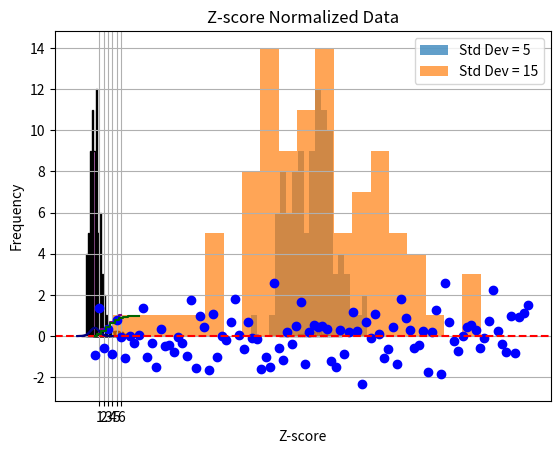

Here is the Python script that generated this plot:
# -*- coding: utf-8 -*-
"""STATISTICS ADVANCED.ipynb

Automatically generated by Colab.

Original file is located at
    https://colab.research.google.com/<link-removed>

# **Q1. What is a random variable in probability theory?**
A random variable is a numerical outcome of a random phenomenon. It assigns values to outcomes in a sample space. Random variables can be discrete (countable outcomes) or continuous (infinite outcomes). For example, tossing a coin results in a discrete variable with two outcomes, while measuring height gives a continuous variable. Random variables allow us to use mathematical tools for analysis and prediction in statistics and probability.

# **Q2. What are the types of random variables?**
There are two main types of random variables: discrete and continuous.

Discrete random variables have countable outcomes (e.g., number of students).

Continuous random variables have infinite possible values within a range (e.g., weight, height).
Each type has its own distribution functions and statistical properties. Understanding their differences helps in selecting appropriate probability models and statistical tests for analyzing real-world data.

# **Q3. What is the difference between discrete and continuous distributions?**
Discrete distributions represent probabilities for countable outcomes (e.g., dice rolls), using probability mass functions (PMFs).
Continuous distributions model infinite outcomes over an interval (e.g., height), using probability density functions (PDFs).
The key difference is that discrete distributions assign exact probabilities to values, while continuous ones give probabilities over ranges. Each has unique applications in fields like quality control, finance, and biology.

# **Q4. What are probability distribution functions (PDF)?**
A Probability Distribution Function (PDF) describes the likelihood of different outcomes in a distribution.

For discrete variables, it's called the Probability Mass Function (PMF).

For continuous variables, PDF represents the density of probability across intervals.
The area under the PDF curve equals 1, indicating total probability. It’s essential for understanding data behavior and calculating the likelihood of events within a given range.

# **Q5. How do cumulative distribution functions (CDF) differ from probability distribution functions (PDF)?**
The Cumulative Distribution Function (CDF) gives the probability that a random variable takes a value less than or equal to a certain number.
In contrast, the PDF gives the probability density at a specific point (continuous) or value (discrete).
CDF is always increasing and ranges from 0 to 1. It provides a cumulative view of probability, useful for percentile calculations and understanding probability accumulation.

# **Q6. What is a discrete uniform distribution?**
A Discrete Uniform Distribution is one where each outcome in a finite sample space has equal probability.
For example, rolling a fair six-sided die gives each number (1–6) a probability of 1/6.
The distribution is defined by two values: the smallest (a) and largest (b) integers in the range. It’s useful in simulations, gaming, and modeling equally likely outcomes.

# **Q7. What are the key properties of a Bernoulli distribution?**
A Bernoulli distribution models a single trial with only two outcomes: success (1) and failure (0).
It has one parameter, p, which represents the probability of success.
Key properties include:

Mean = p

Variance = p(1 - p)
This distribution is the building block for the binomial distribution and is widely used in binary classification and success-failure experiments.

# **Q8. What is the binomial distribution, and how is it used in probability?**
The Binomial distribution describes the number of successes in n independent Bernoulli trials with success probability p.
Used when each trial has only two outcomes (success/failure), and trials are identical.
Example: Probability of getting 3 heads in 5 coin tosses.
It helps in quality control, risk assessment, and clinical trial analysis. The mean is np, and variance is np(1–p).

# **Q9. What is the Poisson distribution and where is it applied?**
The Poisson distribution models the number of times an event occurs in a fixed interval of time or space, assuming events are independent and occur at a constant average rate.
Example: Number of calls received in an hour.
It’s used in queuing systems, reliability engineering, and traffic analysis.
Mean and variance are both equal to λ (lambda), the average rate of occurrence.

# **Q10. What is a continuous uniform distribution?**
A Continuous Uniform Distribution describes equally likely outcomes within a continuous interval [a, b].
Each value in the interval has the same probability density, defined by the formula:
f(x) = 1 / (b - a) for a ≤ x ≤ b.
It’s used in simulations and random sampling when all intervals are equally likely.
The mean is (a + b)/2 and variance is (b - a)² / 12.               
# **Q11. What are the characteristics of a normal distribution?**
A normal distribution is a symmetric, bell-shaped curve where most data points lie near the mean.
Key characteristics:

Mean = Median = Mode

Symmetrical about the mean

Follows the Empirical Rule (68%-95%-99.7%)

Defined by two parameters: mean (μ) and standard deviation (σ)
It is used widely in natural and social sciences to model real-world phenomena like heights, weights, and IQ scores.

# **Q12. What is the standard normal distribution, and why is it important?**
The standard normal distribution is a normal distribution with mean = 0 and standard deviation = 1.
It’s important because it standardizes different normal distributions for easy comparison using Z-scores.
It allows statisticians to compute probabilities and percentiles without recalculating each time.
It's widely used in hypothesis testing, quality control, and confidence intervals to assess how far a value is from the mean.

#**Q13. What is the Central Limit Theorem (CLT), and why is it critical in statistics?**
The Central Limit Theorem states that the distribution of sample means approaches a normal distribution as sample size increases, regardless of population distribution.
It’s critical because it justifies using normal probability tools on sample data.
CLT allows estimation of population parameters, confidence intervals, and hypothesis testing, making it foundational in inferential statistics.

#**Q14. How does the Central Limit Theorem relate to the normal distribution?**
The Central Limit Theorem explains why sample means from any distribution will follow a normal distribution, provided the sample size is large enough (n ≥ 30 is typical).
This makes the normal distribution a universal tool in statistics.
It enables us to use Z-scores, compute probabilities, and perform statistical testing even when the original data isn’t normally distributed.

#**Q15. What is the application of Z statistics in hypothesis testing?**
Z-statistics are used in hypothesis testing to determine how far a sample mean is from the population mean in standard deviation units.
If the Z-score lies beyond a critical value, the null hypothesis is rejected.
Z-tests are applicable when sample size is large (n ≥ 30) and population variance is known.
They're used in quality testing, medical trials, and comparing sample results to known benchmarks.

#**Q16. How do you calculate a Z-score, and what does it represent?**
The Z-score is calculated as:
Z = (X – μ) / σ
Where:

X = data point

μ = population mean

σ = population standard deviation

It represents how many standard deviations a data point is from the mean.
A Z-score helps assess extremeness of a value.
For example, Z = 2 means the value is 2 standard deviations above the mean.

#**Q17. What are point estimates and interval estimates in statistics?**
A point estimate gives a single value as an estimate of a population parameter (e.g., sample mean).

An interval estimate provides a range of values, often in the form of a confidence interval, within which the parameter is expected to lie.
Point estimates are more precise but less informative.
Interval estimates offer more reliability by accounting for sample variability and uncertainty.

#**Q18. What is the significance of confidence intervals in statistical analysis?**
Confidence intervals provide a range of values that likely contain the population parameter.
They quantify uncertainty in estimation and help assess the reliability of a sample statistic.
For example, a 95% confidence interval suggests that 95 out of 100 intervals would contain the true mean.
Used widely in research, economics, and medicine, they guide decision-making and hypothesis testing.

#**Q19. What is the relationship between a Z-score and a confidence interval?**
A Z-score defines how far a point lies from the mean, while a confidence interval uses Z-scores to create a range around the sample mean.
For example, in a 95% confidence interval, the Z-score is ±1.96.
Z-scores help calculate margin of error in the confidence interval formula:
CI = mean ± Z × (σ/√n)
Thus, Z-scores form the basis for building confidence intervals.

#**Q20. How are Z-scores used to compare different distributions?**
Z-scores standardize different datasets, converting values to a common scale with mean = 0 and standard deviation = 1.
This allows comparison across distributions with different units or spreads.
For example, a Z-score of 2 in test A and 1.5 in test B shows test A score is relatively better.
Z-scores help in identifying outliers and making fair comparisons across groups or experiments.

#**Q21. What are the assumptions for applying the Central Limit Theorem?**
Key assumptions for the Central Limit Theorem include:

Samples must be random and independent.

The sample size should be sufficiently large (usually n ≥ 30).

Population variance should be finite.

Samples must come from the same population.
These ensure that the sampling distribution of the mean approximates a normal distribution, enabling accurate statistical inference.

#**Q22. What is the concept of expected value in a probability distribution?**
The expected value is the long-run average or mean of a random variable’s outcomes, weighted by their probabilities.
For a discrete variable:
E(X) = Σ[x × P(x)]
It provides the theoretical center of the distribution and helps in decision-making under uncertainty.
For example, in games or investments, expected value predicts average gain or loss over time.

#**Q23. How does a probability distribution relate to the expected outcome of a random variable?**
A probability distribution describes all possible values a random variable can take and their probabilities.
The expected outcome is derived from this distribution as a weighted average of all values.
In simple terms, it’s the "center" of the distribution and represents what we expect in the long run.
This connection is crucial for predictions, simulations, and statistical inference.

# **Q1. Write a Python program to generate a random variable and display its value.**
"""

import random

# Generate a random integer between 1 and 100
random_variable = random.randint(1, 100)
print("Random Variable:", random_variable)

"""# **Q2. Generate a discrete uniform distribution using Python and plot the probability mass function (PMF).**"""

import matplotlib.pyplot as plt
import numpy as np

# Discrete uniform distribution from 1 to 6 (like a die)
values = np.arange(1, 7)
pmf = [1/6] * 6

plt.bar(values, pmf, color='skyblue')
plt.title("PMF of Discrete Uniform Distribution (Die Roll)")
plt.xlabel("Value")
plt.ylabel("Probability")
plt.xticks(values)
plt.grid(True)
plt.show()

"""# **Q3. Write a Python function to calculate the probability distribution function (PDF) of a Bernoulli distribution.**"""

def bernoulli_pdf(p, x):
    if x == 0:
        return 1 - p
    elif x == 1:
        return p
    else:
        return 0

# Example
p = 0.7
print("P(X=0):", bernoulli_pdf(p, 0))
print("P(X=1):", bernoulli_pdf(p, 1))

"""# **Q4. Write a Python script to simulate a binomial distribution with n=10 and p=0.5, then plot its histogram.**"""

import numpy as np
import matplotlib.pyplot as plt

n, p = 10, 0.5
samples = np.random.binomial(n, p, 1000)

plt.hist(samples, bins=np.arange(0, 12)-0.5, density=True, color='orange', edgecolor='black')
plt.title("Binomial Distribution (n=10, p=0.5)")
plt.xlabel("Number of Successes")
plt.ylabel("Probability")
plt.grid(True)
plt.show()

"""# **Q5. Create a Poisson distribution and visualize it using Python.**"""

from scipy.stats import poisson

mu = 3  # average rate
x = np.arange(0, 10)
pmf = poisson.pmf(x, mu)

plt.bar(x, pmf, color='green', edgecolor='black')
plt.title("Poisson Distribution (λ=3)")
plt.xlabel("Number of Events")
plt.ylabel("Probability")
plt.grid(True)
plt.show()

"""#**Q6. Write a Python program to calculate and plot the cumulative distribution function (CDF) of a discrete uniform distribution.**

"""

import numpy as np
import matplotlib.pyplot as plt

# Discrete uniform distribution from 1 to 6
x = np.arange(1, 7)
cdf = np.cumsum([1/6]*6)

plt.step(x, cdf, where='mid', color='purple')
plt.title("CDF of Discrete Uniform Distribution (Die Roll)")
plt.xlabel("Value")
plt.ylabel("Cumulative Probability")
plt.grid(True)
plt.show()

"""#**Q7. Generate a continuous uniform distribution using NumPy and visualize it.**"""

import numpy as np
import matplotlib.pyplot as plt

data = np.random.uniform(0, 1, 1000)

plt.hist(data, bins=20, color='teal', edgecolor='black', density=True)
plt.title("Histogram of Continuous Uniform Distribution (0 to 1)")
plt.xlabel("Value")
plt.ylabel("Density")
plt.grid(True)
plt.show()

"""#**Q8. Simulate data from a normal distribution and plot its histogram.**"""

data = np.random.normal(loc=0, scale=1, size=1000)

plt.hist(data, bins=30, color='steelblue', edgecolor='black', density=True)
plt.title("Histogram of Normal Distribution (mean=0, std=1)")
plt.xlabel("Value")
plt.ylabel("Density")
plt.grid(True)
plt.show()

"""
#**Q9. Write a Python function to calculate Z-scores from a dataset and plot them.**
"""

from scipy.stats import zscore

data = np.random.normal(50, 10, 100)
z_scores = zscore(data)

plt.plot(z_scores, 'bo')
plt.axhline(0, color='red', linestyle='--')
plt.title("Z-scores of Dataset")
plt.xlabel("Index")
plt.ylabel("Z-score")
plt.grid(True)
plt.show()

"""# **Q10. Implement the Central Limit Theorem (CLT) using Python for a non-normal distribution.**"""

import numpy as np
import matplotlib.pyplot as plt

# Exponential distribution (non-normal)
population = np.random.exponential(scale=2.0, size=100000)
sample_means = []

# Draw 1000 samples of size 30
for _ in range(1000):
    sample = np.random.choice(population, 30)
    sample_means.append(np.mean(sample))

plt.hist(sample_means, bins=30, density=True, color='lightcoral', edgecolor='black')
plt.title("Central Limit Theorem - Sampling Means (n=30)")
plt.xlabel("Sample Mean")
plt.ylabel("Frequency")
plt.grid(True)
plt.show()

"""#**Q11. Simulate multiple samples from a normal distribution and verify the Central Limit Theorem.**

"""

import numpy as np
import matplotlib.pyplot as plt

# Simulate multiple sample means
population = np.random.normal(loc=50, scale=15, size=100000)
sample_means = [np.mean(np.random.choice(population, 50)) for _ in range(1000)]

plt.hist(sample_means, bins=30, density=True, color='lightgreen', edgecolor='black')
plt.title("Central Limit Theorem Verification")
plt.xlabel("Sample Mean")
plt.ylabel("Density")
plt.grid(True)
plt.show()

"""#**Q12. Write a Python function to calculate and plot the standard normal distribution (mean = 0, std = 1).**"""

from scipy.stats import norm

x = np.linspace(-4, 4, 1000)
pdf = norm.pdf(x, 0, 1)

plt.plot(x, pdf, color='darkblue')
plt.title("Standard Normal Distribution (μ=0, σ=1)")
plt.xlabel("Z")
plt.ylabel("Density")
plt.grid(True)
plt.show()

"""#**Q13. Generate random variables and calculate their corresponding probabilities using the binomial distribution.**

"""

from scipy.stats import binom

n, p = 10, 0.5
x = np.arange(0, 11)
pmf = binom.pmf(x, n, p)

plt.bar(x, pmf, color='orange', edgecolor='black')
plt.title("Binomial Distribution PMF (n=10, p=0.5)")
plt.xlabel("Number of Successes")
plt.ylabel("Probability")
plt.grid(True)
plt.show()

"""#**Q14. Write a Python program to calculate the Z-score for a given data point and compare it to a standard normal distribution.**"""

from scipy.stats import norm

x = 72
mean = 60
std = 10
z = (x - mean) / std

print("Z-score:", z)
prob = norm.cdf(z)
print("Probability (P(X ≤ 72)):", prob)

"""#**Q15. Implement hypothesis testing using Z-statistics for a sample dataset.**"""

import numpy as np
from scipy.stats import norm

# Sample values
sample = np.random.normal(loc=52, scale=5, size=40)
sample_mean = np.mean(sample)
pop_mean = 50
std = 5

z = (sample_mean - pop_mean) / (std / np.sqrt(len(sample)))
p_value = 1 - norm.cdf(z)

print("Sample Mean:", sample_mean)
print("Z-score:", z)
print("P-value:", p_value)

"""
#**Q16. Create a confidence interval for a dataset using Python and interpret the result.**
"""

import numpy as np
from scipy.stats import norm

data = np.random.normal(100, 15, 50)
mean = np.mean(data)
std = np.std(data, ddof=1)
n = len(data)

z = 1.96  # For 95% confidence
margin_error = z * (std / np.sqrt(n))
ci_lower = mean - margin_error
ci_upper = mean + margin_error

print("95% Confidence Interval: (", round(ci_lower, 2), ",", round(ci_upper, 2), ")")

"""#**Q17. Generate data from a normal distribution, then calculate and interpret the confidence interval for its mean.**"""

data = np.random.normal(60, 10, 100)
mean = np.mean(data)
std = np.std(data, ddof=1)
n = len(data)
z = 1.96

margin_error = z * (std / np.sqrt(n))
ci = (mean - margin_error, mean + margin_error)

print("Mean:", round(mean, 2))
print("95% Confidence Interval:", (round(ci[0], 2), round(ci[1], 2)))

"""#**Q18. Write a Python script to calculate and visualize the probability density function (PDF) of a normal distribution.**

"""

from scipy.stats import norm
import matplotlib.pyplot as plt
import numpy as np

x = np.linspace(-4, 4, 1000)
pdf = norm.pdf(x, 0, 1)

plt.plot(x, pdf, color='navy')
plt.title("PDF of Normal Distribution (μ=0, σ=1)")
plt.xlabel("x")
plt.ylabel("Density")
plt.grid(True)
plt.show()

"""
#**Q19. Use Python to calculate and interpret the cumulative distribution function (CDF) of a Poisson distribution.**
"""

from scipy.stats import poisson
import numpy as np
import matplotlib.pyplot as plt

mu = 4
x = np.arange(0, 11)
cdf = poisson.cdf(x, mu)

plt.step(x, cdf, where='mid', color='darkgreen')
plt.title("CDF of Poisson Distribution (λ=4)")
plt.xlabel("Number of Events")
plt.ylabel("Cumulative Probability")
plt.grid(True)
plt.show()

"""#**Q20. Simulate a random variable using a continuous uniform distribution and calculate its expected value.**"""

import numpy as np

a, b = 10, 20
data = np.random.uniform(a, b, 10000)
expected_value = np.mean(data)

print("Expected Value (approx):", round(expected_value, 2))

"""#**Q21. Write a Python program to compare the standard deviations of two datasets and visualize the difference.**"""

data1 = np.random.normal(50, 5, 100)
data2 = np.random.normal(50, 15, 100)

std1 = np.std(data1)
std2 = np.std(data2)

plt.hist(data1, bins=20, alpha=0.7, label='Std Dev = 5')
plt.hist(data2, bins=20, alpha=0.7, label='Std Dev = 15')
plt.legend()
plt.title("Comparison of Standard Deviations")
plt.xlabel("Value")
plt.ylabel("Frequency")
plt.grid(True)
plt.show()

print("Std Dev 1:", round(std1, 2))
print("Std Dev 2:", round(std2, 2))

"""#**Q22. Calculate the range and interquartile range (IQR) of a dataset generated from a normal distribution.**

"""

import numpy as np

data = np.random.normal(100, 20, 100)
data_range = np.max(data) - np.min(data)
q1 = np.percentile(data, 25)
q3 = np.percentile(data, 75)
iqr = q3 - q1

print("Range:", round(data_range, 2))
print("Interquartile Range (IQR):", round(iqr, 2))

"""#**Q23. Implement Z-score normalization on a dataset and visualize its transformation.**"""

from scipy.stats import zscore
import matplotlib.pyplot as plt

data = np.random.normal(100, 20, 100)
z_normalized = zscore(data)

plt.hist(z_normalized, bins=20, color='violet', edgecolor='black')
plt.title("Z-score Normalized Data")
plt.xlabel("Z-score")
plt.ylabel("Frequency")
plt.grid(True)
plt.show()